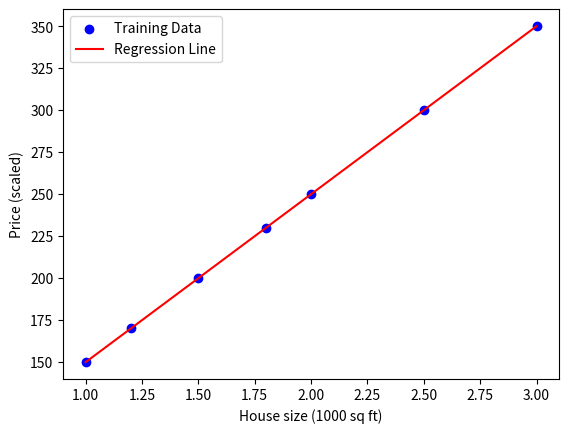

Write Python code to recreate this figure.
#import pandas as pd
#import numpy as np
#from matplotlib import pyplot as plt

#Linear Regression is a Machine Learning Model that we use to predict values by equating the data as a linear form. Let's start:
import matplotlib.pyplot as plt
class Linear_Reg_Single_Var:
    def __init__(self, alpha=0.0001,e=1e-5,max_parameters=10000,w=1,b=1):
        self.cost=0
        self.alpha=alpha
        self.e=e
        self.max_parameters=max_parameters
        self.w=w
        self.b=b
        
    def linear_fn(self,x):
       """ Usage:
            Parameters:w,b: integers representing w,b at function f: w*x+b(defined earlier)
                        x: lists representing training set(x)
            Returns : f an integer that contains the output of w*x+b
        """
        
       f=self.w*x+self.b
       return f
  
    def cost_fn(self,x,y,m):
        """
        Usage:
            Parameters:w,b: integers representing w,b at function f: w*x+b(defined earlier)
                        x,y: lists representing training set(x) and labels(y)
                        m:length of array
            Returns : cost
        """
        cost=0
        for i in range(m):
            cost+=((y[i]-self.linear_fn(x[i]))**2)
        return cost/m


    def gradient_descent(self,fi,yi,xi,m):
        """
        Usage:
            Parameters: fi,yi,xi=integers, representing linear function at i, x at , y at i
                        m:length of array
            Returns : tuple containing dj_dw, dj_db(gradient at point.)
        """
        dj_dw=(2/m)*((fi-yi)*xi)
        dj_db=(2/m)*(fi-yi)
        return dj_dw,dj_db


    def update_fn(self,x,y,m):
        """
        Usage:
            Parameters: w,b: integers
                        x,y:list of input and output values
                        m:length of array
            returns tuple containing w,b,dj_dw,dj_db
        """
        dj_dw=0
        dj_db=0
        w_in=0
        b_in=0
        
        for i in range(m):
            dj_dw,dj_db=self.gradient_descent(self.linear_fn(x[i]),y[i],x[i],m)
            w_in=self.w-(self.alpha*dj_dw)
            b_in=self.b-(self.alpha*dj_db)
            self.w=w_in
            self.b=b_in
        return self.w,self.b,dj_dw,dj_db

    def train(self,X,Y):
        """
        Parameters: X: list of array containing training values
                    Y: list of values containing output values
        Returns: None
        usage: model.train([list of values])
        
        """
        m=len(X)
        dj_dw, dj_db = 1, 1
        iters = 0
        while (abs(dj_db) > self.e or abs(dj_dw) >= self.e) and iters < self.max_parameters:
           self.update_fn(X, Y, m)
           iters += 1
           print(f"Iter {iters}: w={self.w}, b={self.b}, cost={self.cost_fn( X, Y, m)}")
    def tell(self, X_test):
        """
        Parameters:
            X_test (list or array): Input features to predict.
            Returns:
                list: Predicted values.
                Usage:
                    model.tell([2.2])
                    """

        return [self.linear_fn(x) for x in X_test]
    def plot(self,X,Y):
        """
        Parameters:
            X: Input features to predict.
            Y:Labels
            Returns:
                None.
                Plots the data to showcase visually.
                Usage:
                    model.plot(X,Y)
        """
        plt.scatter(X, Y, color='blue', label='Training Data')
        plt.plot(X, [self.w*x + self.b for x in X], color='red', label='Regression Line')
        plt.xlabel("House size (1000 sq ft)")
        plt.ylabel("Price (scaled)")
        plt.legend()
        plt.show()
    
   
if __name__ == "__main__":
    # Training data
    X = [1, 1.2, 1.5, 1.8, 2, 2.5, 3]   # house sizes in 1000 sq ft
    Y = [150, 170, 200, 230, 250, 300, 350]  # prices (scaled)

    # Create model
    model = Linear_Reg_Single_Var(alpha=0.0001, e=1e-5, max_parameters=10000)

    # Train model
    model.train(X, Y)

    # Test prediction
    test_value = 2.2
    prediction = model.tell([test_value])
    print(f"\nPredicted price for {test_value} (2200 sq ft): {prediction[0]}")
    model.plot(X,Y)